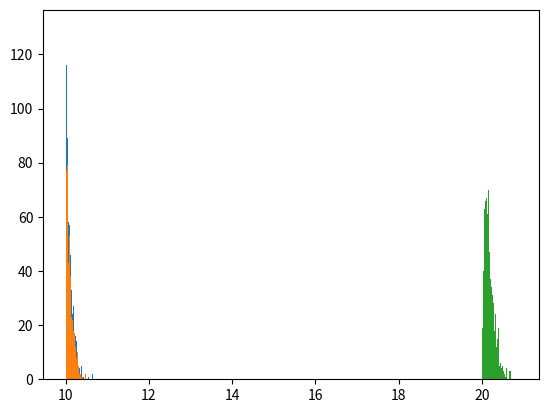

The matplotlib source for this figure:
"""
Assignmet 1
Let X and Y be two independent identically distributed exponential random variables with mean and standard deviation 10. Let Z = X + Y; 
Find the pdf of Z, and obtain its parameters by independantly gnerating 1000 values for X and Y
"""

import numpy as np
from scipy.stats import expon, gamma
import matplotlib.pyplot as plt
fig, ax = plt.subplots(1, 1)

exp_lambda = 10
size = 1000

x = expon.rvs(loc=exp_lambda, scale=1/exp_lambda, size=size)
y = expon.rvs(loc=exp_lambda, scale=1/exp_lambda, size=size)

z = x + y

#
ax.hist(x, bins=50) #density=True, histtype='stepfilled', alpha=0.2)
ax.legend(loc='best', frameon=False)

ax.hist(y, bins=50) #density=True, histtype='stepfilled', alpha=0.2)
ax.legend(loc='best', frameon=False)


ax.hist(z, bins=50) #density=True, histtype='stepfilled', alpha=0.2)
ax.legend(loc='best', frameon=False)


fit_alpha, fit_loc, fit_beta=gamma.fit(z)
print(fit_alpha, fit_loc, fit_beta)

plt.show()


